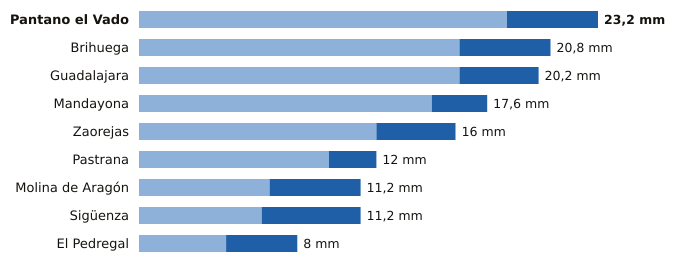

The file beside this chart, header and first rows:
estacion, provincia, indicativo, mm_6_dias_anteriores, mm_hoy, mm_7_dias, horas_de_hoy
Pantano el Vado, Guadalajara, 3103, 18.6, 4.6, 23.2, 12
Brihuega, Guadalajara, 3209Y, 16.2, 4.6, 20.8, 12
Guadalajara, Guadalajara, 3168D, 16.2, 4.0, 20.2, 13
Mandayona, Guadalajara, 3140Y, 14.8, 2.8, 17.6, 9
Zaorejas, Guadalajara, 3021Y, 12.0, 4.0, 16.0, 10
Pastrana, Guadalajara, 3085Y, 9.6, 2.4, 12.0, 10
Molina de Aragón, Guadalajara, 3013, 6.6, 4.6, 11.2, 13
Sigüenza, Guadalajara, 3130C, 6.2, 5.0, 11.2, 13
El Pedregal, Guadalajara, 9377Y, 4.4, 3.6, 8.0, 13
